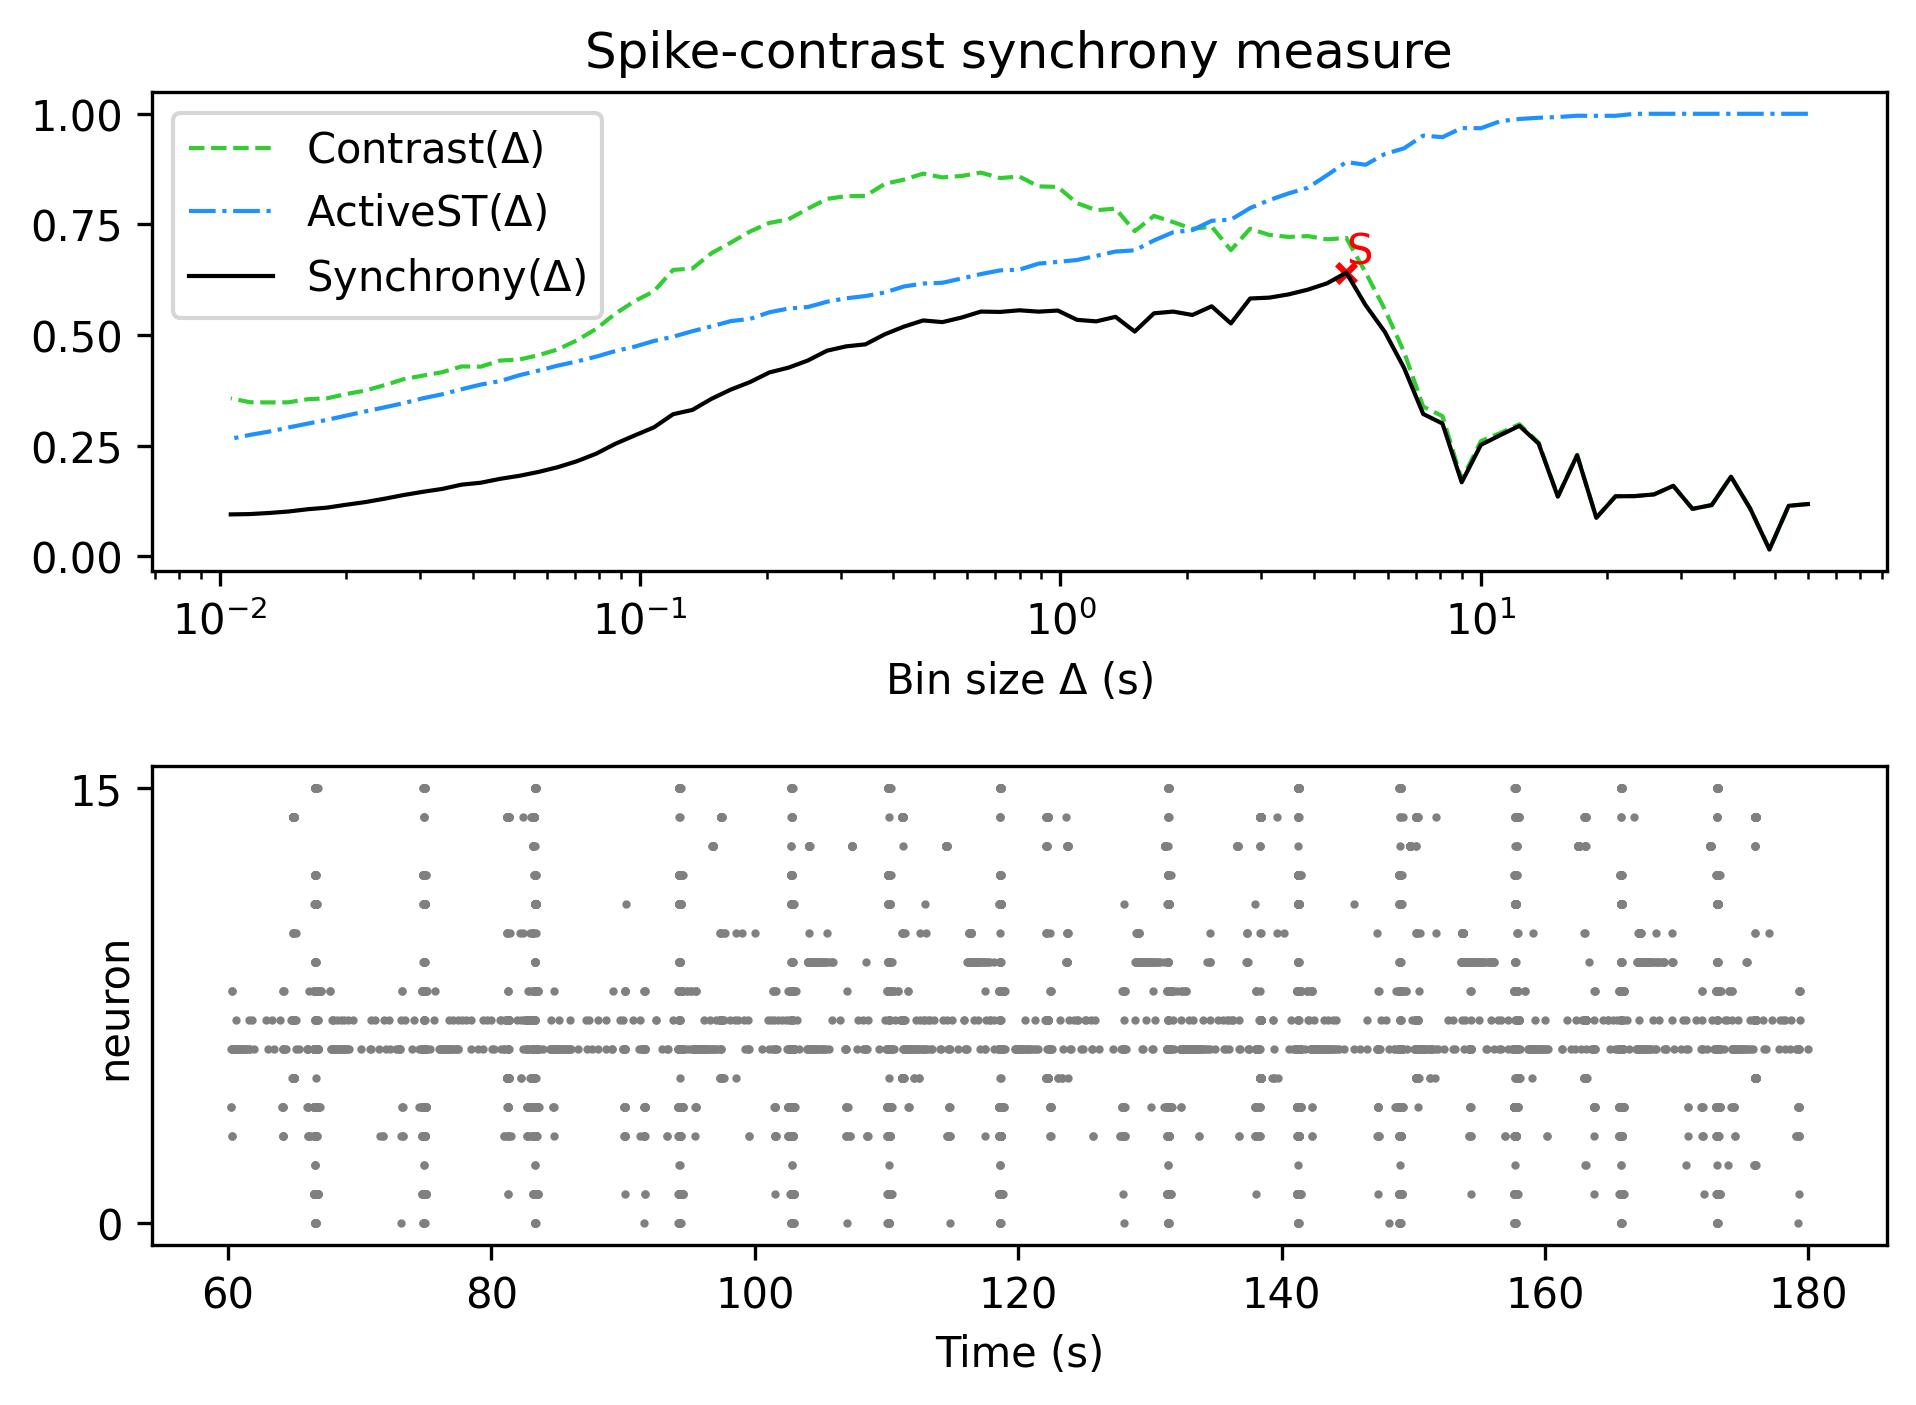

The data file committed next to this chart (first rows):
, Spike-contrast (60.0 s), Spike-contrast (54.0 s), Spike-contrast (48.6 s), Spike-contrast (43.74 s), Spike-contrast (39.366 s), Spike-contrast (35.429 s), Spike-contrast (31.886 s), Spike-contrast (28.698 s), Spike-contrast (25.828 s), Spike-contrast (23.245 s), Spike-contrast (20.921 s), Spike-contrast (18.829 s), Spike-contrast (16.946 s), Spike-contrast (15.251 s), Spike-contrast (13.726 s), Spike-contrast (12.353 s), Spike-contrast (11.118 s), Spike-contrast (10.006 s), Spike-contrast (9.006 s), Spike-contrast (8.105 s), Spike-contrast (7.295 s), Spike-contrast (6.565 s), Spike-contrast (5.909 s)
0, 0.1182, 0.1143, 0.01558, 0.108, 0.1801, 0.116, 0.1074, 0.1594, 0.14, 0.1362, 0.1357, 0.08723, 0.2284, 0.1349, 0.2548, 0.295, 0.2738, 0.252, 0.1674, 0.3001, 0.3217, 0.4261, 0.5074
